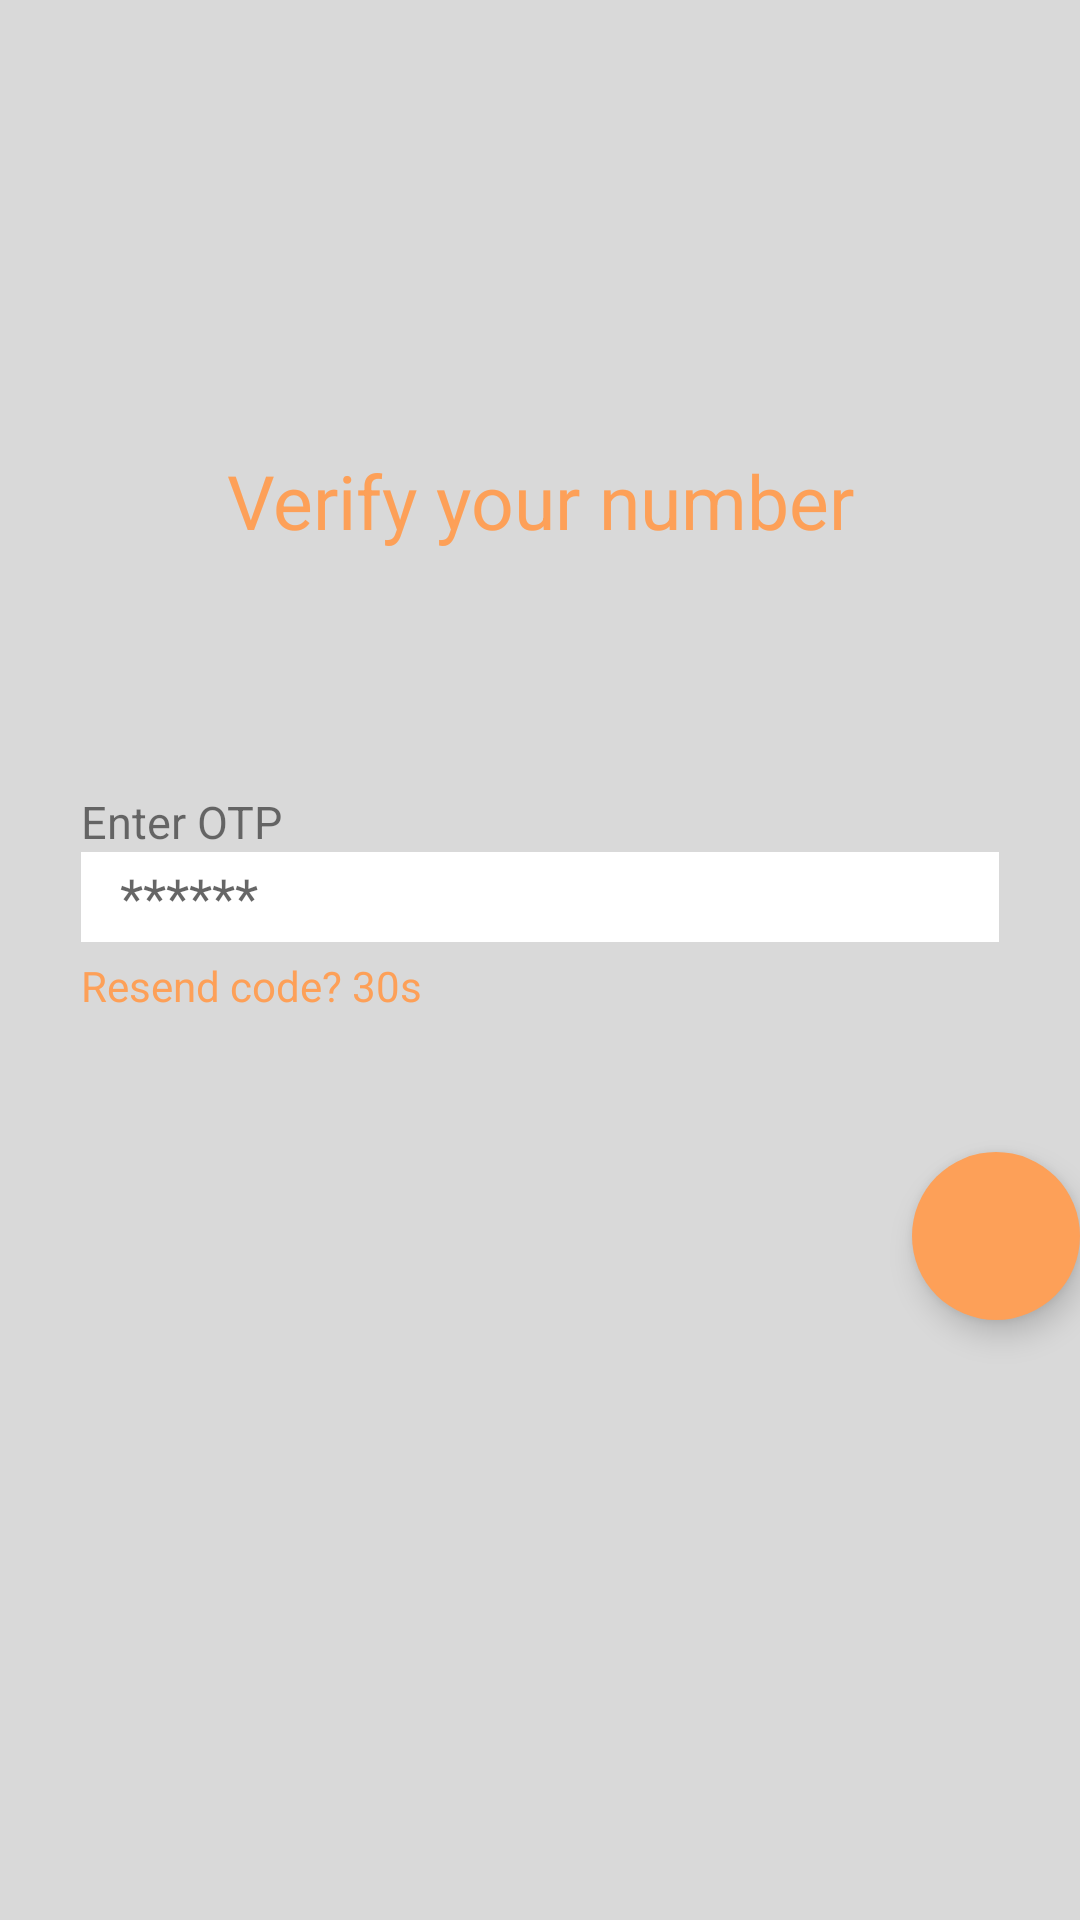

Here is an Android app screen rendered from its layout file. Give the layout XML and the strings, colors and styles it references.
<!-- AndroidManifest.xml: application theme Theme.BaitapUI -->
<!-- res/layout/activity_verify_page.xml -->
<?xml version="1.0" encoding="utf-8"?>
<androidx.constraintlayout.widget.ConstraintLayout xmlns:android="http://schemas.android.com/apk/res/android"
    xmlns:app="http://schemas.android.com/apk/res-auto"
    xmlns:tools="http://schemas.android.com/tools"
    android:layout_width="match_parent"
    android:layout_height="match_parent"
    tools:context=".VerifyPage.VerifyPage"
    android:background="@color/background_color2">

    <TextView
        android:id="@+id/textView6"
        android:layout_width="wrap_content"
        android:layout_height="wrap_content"
        android:layout_marginTop="150dp"
        android:text="Verify your number"
        android:textColor="@color/background_color"
        android:textSize="25sp"
        app:layout_constraintEnd_toEndOf="parent"
        app:layout_constraintStart_toStartOf="parent"
        app:layout_constraintTop_toTopOf="parent" />

    <TextView
        android:id="@+id/textView7"
        android:layout_width="306dp"
        android:layout_height="wrap_content"
        android:layout_marginTop="80dp"
        android:text="Enter OTP"
        app:layout_constraintEnd_toEndOf="parent"
        app:layout_constraintStart_toStartOf="parent"
        app:layout_constraintTop_toBottomOf="@+id/textView6"
        android:textSize="15sp"/>

    <EditText
        android:id="@+id/editText2"
        android:layout_width="306dp"
        android:layout_height="30dp"
        android:hint="   ******"
        android:inputType="numberPassword"
        app:layout_constraintEnd_toEndOf="parent"
        app:layout_constraintStart_toStartOf="parent"
        app:layout_constraintTop_toBottomOf="@+id/textView7"
        android:background="@color/white"/>

    <TextView
        android:id="@+id/textView8"
        android:layout_width="306dp"
        android:layout_height="wrap_content"
        android:layout_marginTop="5dp"
        android:text="Resend code? 30s"
        android:textColor="@color/text_color"
        app:layout_constraintEnd_toEndOf="parent"
        app:layout_constraintStart_toStartOf="parent"
        app:layout_constraintTop_toBottomOf="@+id/editText2" />

    <com.google.android.material.floatingactionbutton.FloatingActionButton
        android:id="@+id/fab"
        android:layout_width="wrap_content"
        android:layout_height="wrap_content"
        android:elevation="6dp"
        android:foregroundGravity="right|bottom"
        app:borderWidth="0dp"
        android:layout_marginBottom="200dp"
        app:layout_constraintRight_toRightOf="parent"
        app:layout_constraintBottom_toBottomOf="parent"
        app:pressedTranslationZ="12dp"
        app:rippleColor="@color/background_color"
        android:backgroundTint="@color/background_color"/>


</androidx.constraintlayout.widget.ConstraintLayout>
<!-- resources referenced by this layout -->
<resources>
  <color name="background_color">#FDA058</color>
  <color name="background_color2">#D9D9D9</color>
  <color name="text_color">#FDA058</color>
  <color name="white">#FFFFFFFF</color>
  <style name="Theme.BaitapUI" parent="Theme.MaterialComponents.DayNight.DarkActionBar">
          
          <item name="colorPrimary">@color/purple_500</item>
          <item name="colorPrimaryVariant">@color/purple_700</item>
          <item name="colorOnPrimary">@color/white</item>
          
          <item name="colorSecondary">@color/teal_200</item>
          <item name="colorSecondaryVariant">@color/teal_700</item>
          <item name="colorOnSecondary">@color/black</item>
          
          <item name="android:statusBarColor">?attr/colorPrimaryVariant</item>
          
      </style>
  <color name="purple_500">#FF6200EE</color>
  <color name="purple_700">#FF3700B3</color>
  <color name="teal_200">#FF03DAC5</color>
  <color name="teal_700">#FF018786</color>
  <color name="black">#FF000000</color>
</resources>
